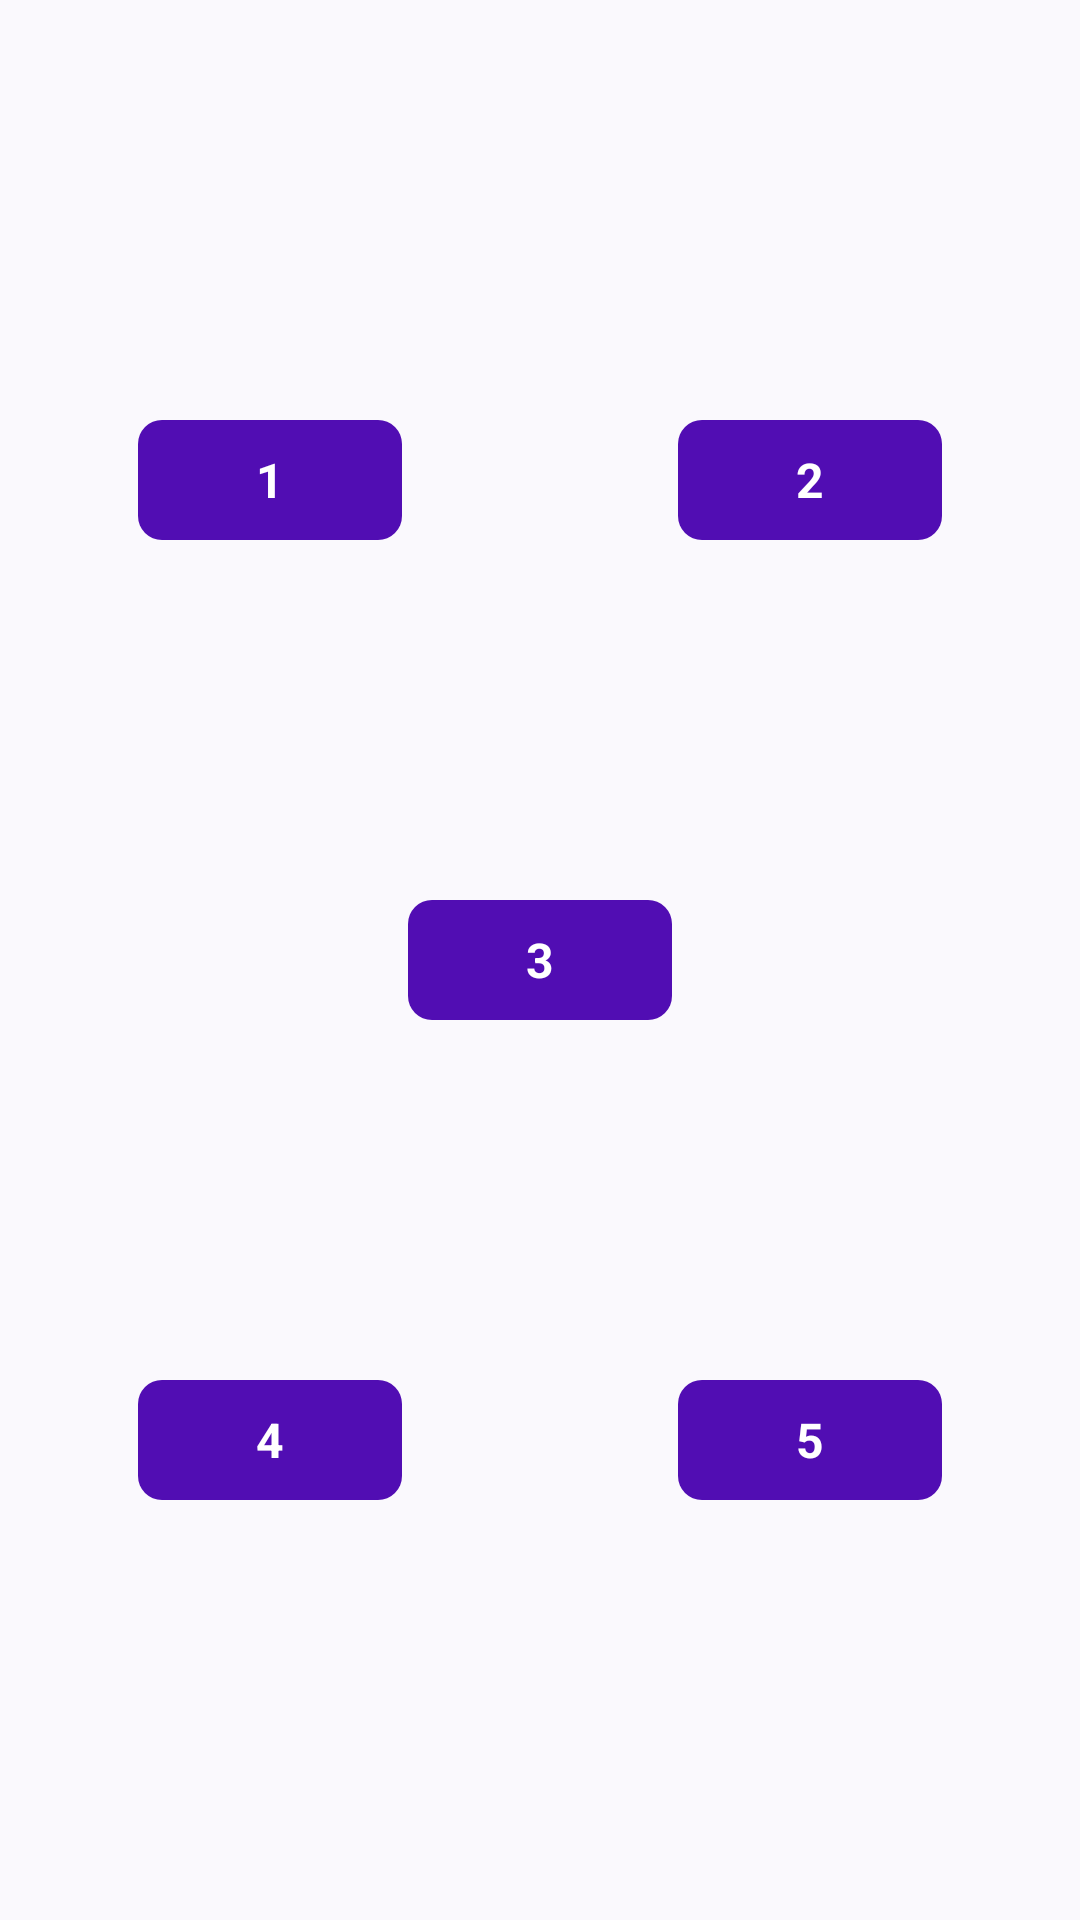

The Android layout XML behind this screen, and the referenced resources:
<!-- AndroidManifest.xml: application theme Theme.Material_design -->
<!-- res/layout/fragment_constraint.xml -->
<?xml version="1.0" encoding="utf-8"?>
<androidx.constraintlayout.widget.ConstraintLayout xmlns:android="http://schemas.android.com/apk/res/android"
    xmlns:app="http://schemas.android.com/apk/res-auto"
    xmlns:tools="http://schemas.android.com/tools"
    android:layout_width="match_parent"
    android:layout_height="match_parent"
    tools:context=".ui.main.layouts.ConstraintFragment">

    <androidx.constraintlayout.widget.Group
        android:id="@+id/buttonGroup"
        android:layout_width="wrap_content"
        android:layout_height="wrap_content"
        app:constraint_referenced_ids="btnOne,btnTwo,btnFour,btnFive" />

    <androidx.constraintlayout.widget.Guideline
        android:id="@+id/guidelineVerticalOne"
        android:layout_width="wrap_content"
        android:layout_height="wrap_content"
        android:orientation="vertical"
        app:layout_constraintGuide_percent="0.25" />

    <androidx.constraintlayout.widget.Guideline
        android:id="@+id/guidelineVerticalTwo"
        android:layout_width="wrap_content"
        android:layout_height="wrap_content"
        android:orientation="vertical"
        app:layout_constraintGuide_percent="0.5" />

    <androidx.constraintlayout.widget.Guideline
        android:id="@+id/guidelineVerticalThree"
        android:layout_width="wrap_content"
        android:layout_height="wrap_content"
        android:orientation="vertical"
        app:layout_constraintGuide_percent="0.75" />

    <androidx.constraintlayout.widget.Guideline
        android:id="@+id/guidelineHorizontalOne"
        android:layout_width="wrap_content"
        android:layout_height="wrap_content"
        android:orientation="horizontal"
        app:layout_constraintGuide_percent="0.25" />

    <androidx.constraintlayout.widget.Guideline
        android:id="@+id/guidelineHorizontalTwo"
        android:layout_width="wrap_content"
        android:layout_height="wrap_content"
        android:orientation="horizontal"
        app:layout_constraintGuide_percent="0.5" />

    <androidx.constraintlayout.widget.Guideline
        android:id="@+id/guidelineHorizontalThree"
        android:layout_width="wrap_content"
        android:layout_height="wrap_content"
        android:orientation="horizontal"
        app:layout_constraintGuide_percent="0.75" />


    <com.google.android.material.button.MaterialButton
        android:id="@+id/btnOne"
        android:layout_width="wrap_content"
        android:layout_height="wrap_content"
        android:text="@string/button_one"
        app:layout_constraintBottom_toTopOf="@id/guidelineHorizontalOne"
        app:layout_constraintEnd_toStartOf="@id/guidelineVerticalOne"
        app:layout_constraintStart_toStartOf="@id/guidelineVerticalOne"
        app:layout_constraintTop_toTopOf="@id/guidelineHorizontalOne" />

    <com.google.android.material.button.MaterialButton
        android:id="@+id/btnTwo"
        android:layout_width="wrap_content"
        android:layout_height="wrap_content"
        android:layout_marginEnd="52dp"
        android:layout_marginBottom="160dp"
        android:text="@string/button_two"
        app:layout_constraintBottom_toTopOf="@id/guidelineHorizontalOne"
        app:layout_constraintEnd_toStartOf="@id/guidelineVerticalThree"
        app:layout_constraintStart_toStartOf="@id/guidelineVerticalThree"
        app:layout_constraintTop_toTopOf="@id/guidelineHorizontalOne" />

    <com.google.android.material.button.MaterialButton
        android:id="@+id/btnThird"
        android:layout_width="wrap_content"
        android:layout_height="wrap_content"
        android:text="@string/button_third"
        app:layout_constraintBottom_toTopOf="@id/guidelineHorizontalTwo"
        app:layout_constraintEnd_toStartOf="@id/guidelineVerticalTwo"
        app:layout_constraintStart_toStartOf="@id/guidelineVerticalTwo"
        app:layout_constraintTop_toTopOf="@id/guidelineHorizontalTwo" />

    <com.google.android.material.button.MaterialButton
        android:id="@+id/btnFour"
        android:layout_width="wrap_content"
        android:layout_height="wrap_content"
        android:text="@string/button_four"
        app:layout_constraintBottom_toTopOf="@id/guidelineHorizontalThree"
        app:layout_constraintEnd_toStartOf="@id/guidelineVerticalOne"
        app:layout_constraintStart_toStartOf="@id/guidelineVerticalOne"
        app:layout_constraintTop_toTopOf="@id/guidelineHorizontalThree" />

    <com.google.android.material.button.MaterialButton
        android:id="@+id/btnFive"
        android:layout_width="wrap_content"
        android:layout_height="wrap_content"
        android:text="@string/button_five"
        app:layout_constraintBottom_toTopOf="@id/guidelineHorizontalThree"
        app:layout_constraintEnd_toStartOf="@id/guidelineVerticalThree"
        app:layout_constraintStart_toStartOf="@id/guidelineVerticalThree"
        app:layout_constraintTop_toTopOf="@id/guidelineHorizontalThree" />

</androidx.constraintlayout.widget.ConstraintLayout>
<!-- resources referenced by this layout -->
<resources>
  <string name="button_five" translatable="false">5</string>
  <string name="button_four" translatable="false">4</string>
  <string name="button_one" translatable="false">1</string>
  <string name="button_third" translatable="false">3</string>
  <string name="button_two" translatable="false">2</string>
  <style name="Theme.Material_design" parent="Theme.Material3.DynamicColors.DayNight">
  
          <item name="windowActionBar">false</item>
          <item name="windowNoTitle">true</item>
  
          
          <item name="colorPrimary">@color/purple_500</item>
          <item name="colorPrimaryVariant">@color/purple_700</item>
          <item name="colorOnPrimary">@color/white</item>
  
          
          <item name="colorSecondary">@color/teal_200</item>
          <item name="colorSecondaryVariant">@color/teal_700</item>
          <item name="colorOnSecondary">@color/black</item>
  
          
          <item name="android:statusBarColor">?attr/colorPrimaryVariant</item>
  
          
          <item name="themeColorPrimary">@color/purple_500</item>
          <item name="textAppearanceLabelLarge">@style/MyTextAppearanceLabelLarge</item>
          <item name="shapeAppearanceOverlay">@style/MyShapeAppearanceSmallComponent</item>
          <item name="textInputStyle">@style/MyTextInputLayoutStyle</item>
  
      </style>
  <color name="purple_500">#510DB3</color>
  <color name="purple_700">#B33700B3</color>
  <color name="white">#FFFFFFFF</color>
  <color name="teal_200">#FF03DAC5</color>
  <color name="teal_700">#FF018786</color>
  <color name="black">#FF000000</color>
  <style name="MyTextAppearanceLabelLarge" parent="Theme.Material3.DynamicColors.DayNight">
          <item name="fontFamily">@font/roboto</item>
          <item name="textInputStyle">@font/roboto</item>
          <item name="android:textSize">@dimen/size_my_text_appearance_label_large</item>
          <item name="android:textStyle">bold</item>
          <item name="android:textAllCaps">false</item>
      </style>
  <style name="MyShapeAppearanceSmallComponent" parent="ShapeAppearance.Material3.SmallComponent">
          <item name="cornerFamily">rounded</item>
          <item name="cornerSize">20%</item>
      </style>
  <style name="MyTextInputLayoutStyle" parent="Widget.Material3.TextInputLayout.OutlinedBox">
          <item name="helperTextTextColor">@color/text_input_layout_color</item>
          <item name="counterTextColor">@color/text_input_layout_color</item>
          <item name="hintTextColor">@color/text_input_layout_color</item>
      </style>
  <dimen name="size_my_text_appearance_label_large">16dp</dimen>
  <color name="text_input_layout_color">#2C125A</color>
</resources>
